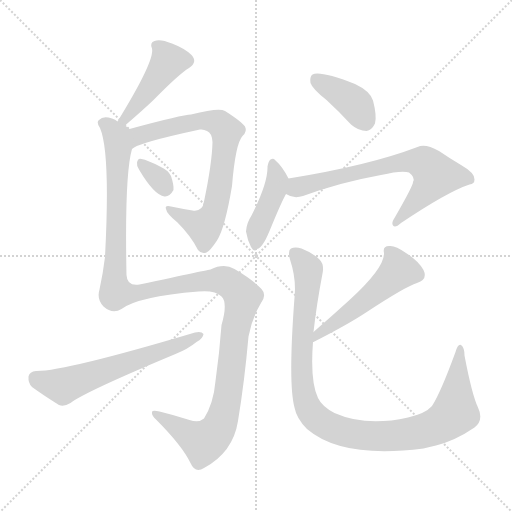
t = 0.00 s
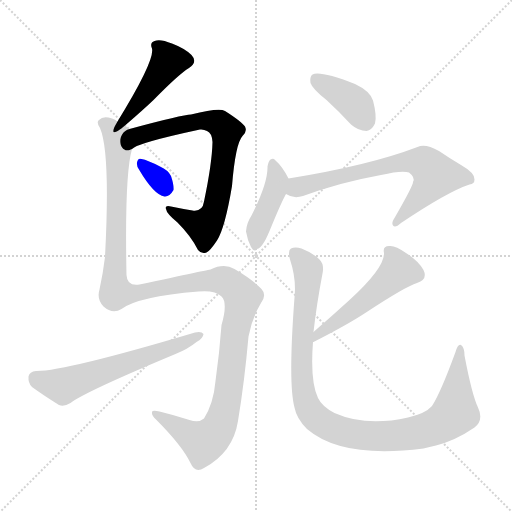
t = 1.59 s
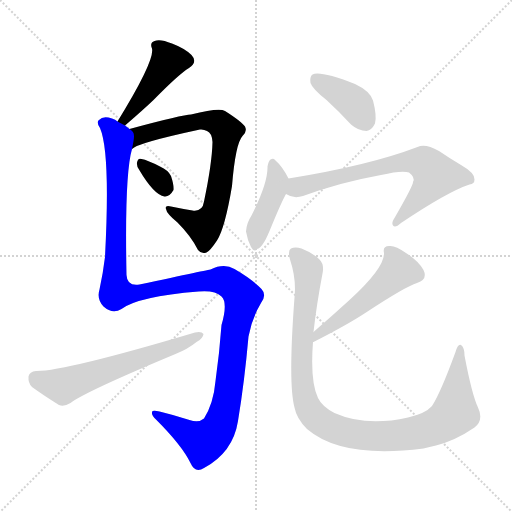
t = 3.19 s
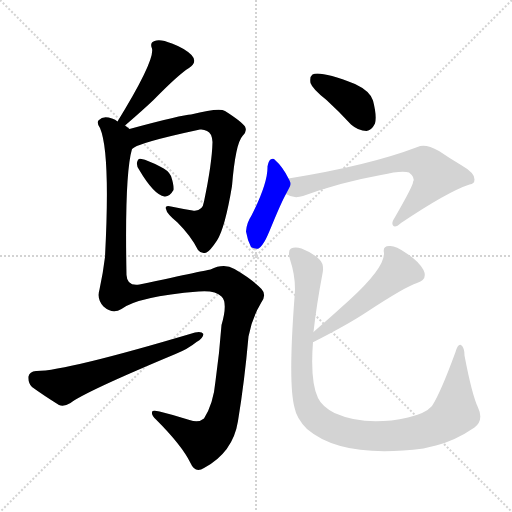
t = 4.78 s
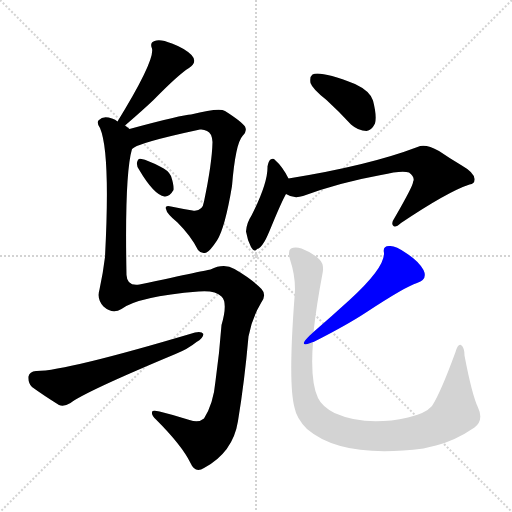
t = 6.37 s
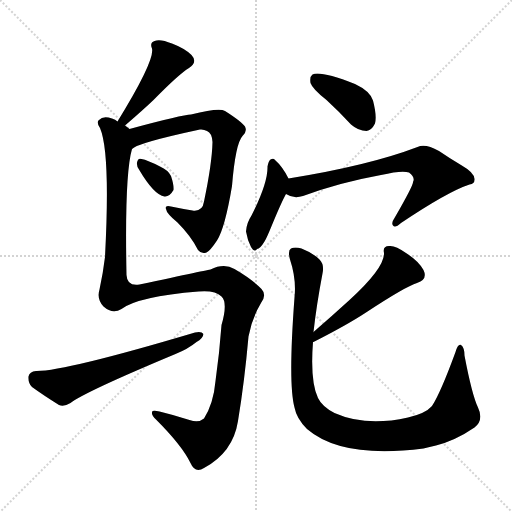
t = 7.96 s

The animated SVG that drew these frames (rendered in a browser with its animation timeline set to each time). Animation: 10 CSS @keyframes rules; one cycle of 7.96 s.

<svg version="1.1" viewBox="0 0 1024 1024" xmlns="http://www.w3.org/2000/svg">
  <g stroke="lightgray" stroke-dasharray="1,1" stroke-width="1" transform="scale(4, 4)">
    <line x1="0" y1="0" x2="256" y2="256"></line>
    <line x1="256" y1="0" x2="0" y2="256"></line>
    <line x1="128" y1="0" x2="128" y2="256"></line>
    <line x1="0" y1="128" x2="256" y2="128"></line>
  </g>
<g transform="scale(1, -1) translate(0, -900)">
   <style type="text/css">
    @keyframes keyframes0 {
      from {
       stroke: blue;
       stroke-dashoffset: 439;
       stroke-width: 128;
       }
       59% {
       animation-timing-function: step-end;
       stroke: blue;
       stroke-dashoffset: 0;
       stroke-width: 128;
       }
       to {
       stroke: black;
       stroke-width: 1024;
       }
       }
       #make-me-a-hanzi-animation-0 {
         animation: keyframes0 0.607259s both;
         animation-delay: 0.000000s;
         animation-timing-function: linear;
       }
    @keyframes keyframes1 {
      from {
       stroke: blue;
       stroke-dashoffset: 735;
       stroke-width: 128;
       }
       71% {
       animation-timing-function: step-end;
       stroke: blue;
       stroke-dashoffset: 0;
       stroke-width: 128;
       }
       to {
       stroke: black;
       stroke-width: 1024;
       }
       }
       #make-me-a-hanzi-animation-1 {
         animation: keyframes1 0.848145s both;
         animation-delay: 0.607259s;
         animation-timing-function: linear;
       }
    @keyframes keyframes2 {
      from {
       stroke: blue;
       stroke-dashoffset: 322;
       stroke-width: 128;
       }
       51% {
       animation-timing-function: step-end;
       stroke: blue;
       stroke-dashoffset: 0;
       stroke-width: 128;
       }
       to {
       stroke: black;
       stroke-width: 1024;
       }
       }
       #make-me-a-hanzi-animation-2 {
         animation: keyframes2 0.512044s both;
         animation-delay: 1.455404s;
         animation-timing-function: linear;
       }
    @keyframes keyframes3 {
      from {
       stroke: blue;
       stroke-dashoffset: 1292;
       stroke-width: 128;
       }
       81% {
       animation-timing-function: step-end;
       stroke: blue;
       stroke-dashoffset: 0;
       stroke-width: 128;
       }
       to {
       stroke: black;
       stroke-width: 1024;
       }
       }
       #make-me-a-hanzi-animation-3 {
         animation: keyframes3 1.301432s both;
         animation-delay: 1.967448s;
         animation-timing-function: linear;
       }
    @keyframes keyframes4 {
      from {
       stroke: blue;
       stroke-dashoffset: 607;
       stroke-width: 128;
       }
       66% {
       animation-timing-function: step-end;
       stroke: blue;
       stroke-dashoffset: 0;
       stroke-width: 128;
       }
       to {
       stroke: black;
       stroke-width: 1024;
       }
       }
       #make-me-a-hanzi-animation-4 {
         animation: keyframes4 0.743978s both;
         animation-delay: 3.268880s;
         animation-timing-function: linear;
       }
    @keyframes keyframes5 {
      from {
       stroke: blue;
       stroke-dashoffset: 391;
       stroke-width: 128;
       }
       56% {
       animation-timing-function: step-end;
       stroke: blue;
       stroke-dashoffset: 0;
       stroke-width: 128;
       }
       to {
       stroke: black;
       stroke-width: 1024;
       }
       }
       #make-me-a-hanzi-animation-5 {
         animation: keyframes5 0.568197s both;
         animation-delay: 4.012858s;
         animation-timing-function: linear;
       }
    @keyframes keyframes6 {
      from {
       stroke: blue;
       stroke-dashoffset: 423;
       stroke-width: 128;
       }
       58% {
       animation-timing-function: step-end;
       stroke: blue;
       stroke-dashoffset: 0;
       stroke-width: 128;
       }
       to {
       stroke: black;
       stroke-width: 1024;
       }
       }
       #make-me-a-hanzi-animation-6 {
         animation: keyframes6 0.594238s both;
         animation-delay: 4.581055s;
         animation-timing-function: linear;
       }
    @keyframes keyframes7 {
      from {
       stroke: blue;
       stroke-dashoffset: 687;
       stroke-width: 128;
       }
       69% {
       animation-timing-function: step-end;
       stroke: blue;
       stroke-dashoffset: 0;
       stroke-width: 128;
       }
       to {
       stroke: black;
       stroke-width: 1024;
       }
       }
       #make-me-a-hanzi-animation-7 {
         animation: keyframes7 0.809082s both;
         animation-delay: 5.175293s;
         animation-timing-function: linear;
       }
    @keyframes keyframes8 {
      from {
       stroke: blue;
       stroke-dashoffset: 525;
       stroke-width: 128;
       }
       63% {
       animation-timing-function: step-end;
       stroke: blue;
       stroke-dashoffset: 0;
       stroke-width: 128;
       }
       to {
       stroke: black;
       stroke-width: 1024;
       }
       }
       #make-me-a-hanzi-animation-8 {
         animation: keyframes8 0.677246s both;
         animation-delay: 5.984375s;
         animation-timing-function: linear;
       }
    @keyframes keyframes9 {
      from {
       stroke: blue;
       stroke-dashoffset: 1029;
       stroke-width: 128;
       }
       77% {
       animation-timing-function: step-end;
       stroke: blue;
       stroke-dashoffset: 0;
       stroke-width: 128;
       }
       to {
       stroke: black;
       stroke-width: 1024;
       }
       }
       #make-me-a-hanzi-animation-9 {
         animation: keyframes9 1.087402s both;
         animation-delay: 6.661621s;
         animation-timing-function: linear;
       }
</style>
<path d="M 250.0 649.0 Q 286.0 680.0 307.0 700.0 Q 358.0 752.0 378.0 764.0 Q 396.0 776.0 383.0 790.0 Q 370.0 803.0 344.0 813.0 Q 320.0 823.0 309.0 818.0 Q 299.0 815.0 304.0 803.0 Q 310.0 779.0 235.0 657.0 C 219.0 631.0 227.0 629.0 250.0 649.0 Z" fill="lightgray"></path> 
<path d="M 264.0 602.0 Q 274.0 614.0 400.0 641.0 Q 407.0 642.0 414.0 638.0 Q 424.0 634.0 425.0 616.0 Q 424.0 573.0 408.0 497.0 Q 405.0 476.0 385.0 479.0 Q 361.0 483.0 342.0 487.0 Q 329.0 490.0 332.0 482.0 Q 333.0 473.0 355.0 455.0 Q 382.0 428.0 396.0 400.0 Q 403.0 391.0 413.0 395.0 Q 420.0 398.0 434.0 419.0 Q 450.0 444.0 464.0 528.0 Q 471.0 613.0 485.0 628.0 Q 495.0 637.0 490.0 647.0 Q 483.0 657.0 450.0 678.0 Q 438.0 685.0 382.0 671.0 Q 366.0 671.0 259.0 642.0 C 230.0 634.0 238.0 588.0 264.0 602.0 Z" fill="lightgray"></path> 
<path d="M 278.0 561.0 Q 308.0 510.0 329.0 507.0 Q 339.0 506.0 347.0 520.0 Q 348.0 530.0 342.0 548.0 Q 336.0 560.0 320.0 567.0 Q 295.0 580.0 283.0 582.0 Q 276.0 585.0 274.0 575.0 Q 273.0 568.0 278.0 561.0 Z" fill="lightgray"></path> 
<path d="M 243.0 282.0 Q 276.0 307.0 397.0 317.0 Q 430.0 320.0 443.0 307.0 Q 456.0 295.0 443.0 250.0 Q 439.0 195.0 431.0 138.0 Q 427.0 93.0 408.0 63.0 Q 398.0 54.0 379.0 60.0 Q 348.0 70.0 319.0 77.0 Q 303.0 81.0 304.0 75.0 Q 303.0 69.0 312.0 61.0 Q 364.0 9.0 381.0 -26.0 Q 390.0 -47.0 408.0 -36.0 Q 466.0 -5.0 476.0 58.0 Q 489.0 137.0 497.0 227.0 Q 504.0 264.0 522.0 294.0 Q 534.0 310.0 523.0 322.0 Q 505.0 341.0 469.0 362.0 Q 448.0 374.0 421.0 361.0 Q 420.0 361.0 279.0 331.0 Q 254.0 327.0 253.0 350.0 Q 249.0 551.0 264.0 602.0 C 270.0 631.0 270.0 635.0 259.0 642.0 Q 255.0 646.0 250.0 649.0 L 235.0 657.0 Q 231.0 661.0 224.0 663.0 Q 206.0 669.0 198.0 660.0 Q 192.0 656.0 200.0 644.0 Q 221.0 595.0 210.0 386.0 Q 206.0 353.0 199.0 321.0 Q 193.0 302.0 207.0 287.0 Q 225.0 271.0 243.0 282.0 Z" fill="lightgray"></path> 
<path d="M 72.0 158.0 Q 59.0 157.0 57.0 147.0 Q 56.0 134.0 64.0 126.0 Q 86.0 110.0 118.0 90.0 Q 128.0 86.0 141.0 94.0 Q 169.0 116.0 351.0 192.0 Q 376.0 202.0 393.0 216.0 Q 406.0 223.0 407.0 232.0 Q 403.0 238.0 390.0 235.0 Q 128.0 157.0 72.0 158.0 Z" fill="lightgray"></path> 
<path d="M 653.0 700.0 Q 677.0 678.0 702.0 651.0 Q 717.0 638.0 733.0 638.0 Q 743.0 639.0 750.0 653.0 Q 754.0 668.0 746.0 699.0 Q 740.0 718.0 710.0 732.0 Q 640.0 759.0 625.0 751.0 Q 619.0 747.0 621.0 734.0 Q 625.0 722.0 653.0 700.0 Z" fill="lightgray"></path> 
<path d="M 577.0 543.0 Q 565.0 567.0 550.0 580.0 Q 547.0 584.0 541.0 581.0 Q 537.0 578.0 535.0 567.0 Q 536.0 534.0 503.0 469.0 Q 493.0 454.0 492.0 437.0 Q 495.0 419.0 502.0 406.0 Q 509.0 394.0 514.0 402.0 Q 520.0 402.0 529.0 417.0 Q 533.0 423.0 544.0 450.0 Q 563.0 496.0 572.0 512.0 C 583.0 532.0 583.0 532.0 577.0 543.0 Z" fill="lightgray"></path> 
<path d="M 572.0 512.0 Q 587.0 502.0 606.0 508.0 Q 679.0 535.0 762.0 550.0 Q 804.0 560.0 818.0 555.0 Q 831.0 545.0 826.0 536.0 Q 827.0 530.0 789.0 464.0 Q 782.0 454.0 786.0 449.0 Q 790.0 443.0 802.0 454.0 Q 896.0 517.0 939.0 531.0 Q 949.0 532.0 949.0 541.0 Q 950.0 554.0 922.0 570.0 Q 900.0 583.0 878.0 598.0 Q 850.0 614.0 835.0 606.0 Q 738.0 569.0 577.0 543.0 C 547.0 538.0 544.0 523.0 572.0 512.0 Z" fill="lightgray"></path> 
<path d="M 626.0 216.0 L 627.0 216.0 Q 694.0 250.0 732.0 275.0 Q 811.0 327.0 834.0 334.0 Q 856.0 341.0 847.0 360.0 Q 837.0 378.0 812.0 394.0 Q 790.0 410.0 778.0 408.0 Q 765.0 408.0 768.0 394.0 Q 769.0 364.0 699.0 300.0 Q 665.0 269.0 627.0 236.0 C 604.0 216.0 599.0 204.0 626.0 216.0 Z" fill="lightgray"></path> 
<path d="M 956.0 85.0 Q 944.0 110.0 929.0 189.0 Q 929.0 205.0 922.0 210.0 Q 916.0 213.0 911.0 196.0 Q 881.0 114.0 864.0 88.0 Q 851.0 73.0 816.0 65.0 Q 732.0 46.0 669.0 74.0 Q 644.0 87.0 636.0 104.0 Q 620.0 138.0 626.0 216.0 L 627.0 236.0 Q 633.0 290.0 645.0 353.0 Q 649.0 371.0 639.0 381.0 Q 626.0 394.0 603.0 403.0 Q 590.0 407.0 582.0 403.0 Q 575.0 399.0 580.0 381.0 Q 593.0 342.0 589.0 305.0 Q 576.0 133.0 589.0 85.0 Q 593.0 63.0 614.0 42.0 Q 684.0 -18.0 847.0 3.0 Q 859.0 6.0 872.0 9.0 Q 911.0 19.0 949.0 45.0 Q 968.0 60.0 956.0 85.0 Z" fill="lightgray"></path> 
      <clipPath id="make-me-a-hanzi-clip-0">
      <path d="M 250.0 649.0 Q 286.0 680.0 307.0 700.0 Q 358.0 752.0 378.0 764.0 Q 396.0 776.0 383.0 790.0 Q 370.0 803.0 344.0 813.0 Q 320.0 823.0 309.0 818.0 Q 299.0 815.0 304.0 803.0 Q 310.0 779.0 235.0 657.0 C 219.0 631.0 227.0 629.0 250.0 649.0 Z" fill="lightgray"></path>
      </clipPath>
      <path clip-path="url(#make-me-a-hanzi-clip-0)" d="M 373.0 778.0 L 337.0 778.0 L 262.0 675.0 L 245.0 666.0 " fill="none" id="make-me-a-hanzi-animation-0" stroke-dasharray="311 622" stroke-linecap="round"></path>

      <clipPath id="make-me-a-hanzi-clip-1">
      <path d="M 264.0 602.0 Q 274.0 614.0 400.0 641.0 Q 407.0 642.0 414.0 638.0 Q 424.0 634.0 425.0 616.0 Q 424.0 573.0 408.0 497.0 Q 405.0 476.0 385.0 479.0 Q 361.0 483.0 342.0 487.0 Q 329.0 490.0 332.0 482.0 Q 333.0 473.0 355.0 455.0 Q 382.0 428.0 396.0 400.0 Q 403.0 391.0 413.0 395.0 Q 420.0 398.0 434.0 419.0 Q 450.0 444.0 464.0 528.0 Q 471.0 613.0 485.0 628.0 Q 495.0 637.0 490.0 647.0 Q 483.0 657.0 450.0 678.0 Q 438.0 685.0 382.0 671.0 Q 366.0 671.0 259.0 642.0 C 230.0 634.0 238.0 588.0 264.0 602.0 Z" fill="lightgray"></path>
      </clipPath>
      <path clip-path="url(#make-me-a-hanzi-clip-1)" d="M 268.0 612.0 L 275.0 624.0 L 300.0 636.0 L 384.0 652.0 L 396.0 659.0 L 429.0 657.0 L 453.0 638.0 L 442.0 542.0 L 420.0 460.0 L 406.0 448.0 L 339.0 481.0 " fill="none" id="make-me-a-hanzi-animation-1" stroke-dasharray="607 1214" stroke-linecap="round"></path>

      <clipPath id="make-me-a-hanzi-clip-2">
      <path d="M 278.0 561.0 Q 308.0 510.0 329.0 507.0 Q 339.0 506.0 347.0 520.0 Q 348.0 530.0 342.0 548.0 Q 336.0 560.0 320.0 567.0 Q 295.0 580.0 283.0 582.0 Q 276.0 585.0 274.0 575.0 Q 273.0 568.0 278.0 561.0 Z" fill="lightgray"></path>
      </clipPath>
      <path clip-path="url(#make-me-a-hanzi-clip-2)" d="M 285.0 570.0 L 316.0 545.0 L 330.0 523.0 " fill="none" id="make-me-a-hanzi-animation-2" stroke-dasharray="194 388" stroke-linecap="round"></path>

      <clipPath id="make-me-a-hanzi-clip-3">
      <path d="M 243.0 282.0 Q 276.0 307.0 397.0 317.0 Q 430.0 320.0 443.0 307.0 Q 456.0 295.0 443.0 250.0 Q 439.0 195.0 431.0 138.0 Q 427.0 93.0 408.0 63.0 Q 398.0 54.0 379.0 60.0 Q 348.0 70.0 319.0 77.0 Q 303.0 81.0 304.0 75.0 Q 303.0 69.0 312.0 61.0 Q 364.0 9.0 381.0 -26.0 Q 390.0 -47.0 408.0 -36.0 Q 466.0 -5.0 476.0 58.0 Q 489.0 137.0 497.0 227.0 Q 504.0 264.0 522.0 294.0 Q 534.0 310.0 523.0 322.0 Q 505.0 341.0 469.0 362.0 Q 448.0 374.0 421.0 361.0 Q 420.0 361.0 279.0 331.0 Q 254.0 327.0 253.0 350.0 Q 249.0 551.0 264.0 602.0 C 270.0 631.0 270.0 635.0 259.0 642.0 Q 255.0 646.0 250.0 649.0 L 235.0 657.0 Q 231.0 661.0 224.0 663.0 Q 206.0 669.0 198.0 660.0 Q 192.0 656.0 200.0 644.0 Q 221.0 595.0 210.0 386.0 Q 206.0 353.0 199.0 321.0 Q 193.0 302.0 207.0 287.0 Q 225.0 271.0 243.0 282.0 Z" fill="lightgray"></path>
      </clipPath>
      <path clip-path="url(#make-me-a-hanzi-clip-3)" d="M 207.0 653.0 L 233.0 627.0 L 237.0 605.0 L 228.0 349.0 L 232.0 315.0 L 258.0 312.0 L 295.0 322.0 L 436.0 340.0 L 460.0 332.0 L 485.0 305.0 L 473.0 254.0 L 454.0 99.0 L 433.0 37.0 L 407.0 16.0 L 312.0 73.0 " fill="none" id="make-me-a-hanzi-animation-3" stroke-dasharray="1164 2328" stroke-linecap="round"></path>

      <clipPath id="make-me-a-hanzi-clip-4">
      <path d="M 72.0 158.0 Q 59.0 157.0 57.0 147.0 Q 56.0 134.0 64.0 126.0 Q 86.0 110.0 118.0 90.0 Q 128.0 86.0 141.0 94.0 Q 169.0 116.0 351.0 192.0 Q 376.0 202.0 393.0 216.0 Q 406.0 223.0 407.0 232.0 Q 403.0 238.0 390.0 235.0 Q 128.0 157.0 72.0 158.0 Z" fill="lightgray"></path>
      </clipPath>
      <path clip-path="url(#make-me-a-hanzi-clip-4)" d="M 71.0 144.0 L 126.0 128.0 L 401.0 230.0 " fill="none" id="make-me-a-hanzi-animation-4" stroke-dasharray="479 958" stroke-linecap="round"></path>

      <clipPath id="make-me-a-hanzi-clip-5">
      <path d="M 653.0 700.0 Q 677.0 678.0 702.0 651.0 Q 717.0 638.0 733.0 638.0 Q 743.0 639.0 750.0 653.0 Q 754.0 668.0 746.0 699.0 Q 740.0 718.0 710.0 732.0 Q 640.0 759.0 625.0 751.0 Q 619.0 747.0 621.0 734.0 Q 625.0 722.0 653.0 700.0 Z" fill="lightgray"></path>
      </clipPath>
      <path clip-path="url(#make-me-a-hanzi-clip-5)" d="M 631.0 743.0 L 708.0 694.0 L 730.0 656.0 " fill="none" id="make-me-a-hanzi-animation-5" stroke-dasharray="263 526" stroke-linecap="round"></path>

      <clipPath id="make-me-a-hanzi-clip-6">
      <path d="M 577.0 543.0 Q 565.0 567.0 550.0 580.0 Q 547.0 584.0 541.0 581.0 Q 537.0 578.0 535.0 567.0 Q 536.0 534.0 503.0 469.0 Q 493.0 454.0 492.0 437.0 Q 495.0 419.0 502.0 406.0 Q 509.0 394.0 514.0 402.0 Q 520.0 402.0 529.0 417.0 Q 533.0 423.0 544.0 450.0 Q 563.0 496.0 572.0 512.0 C 583.0 532.0 583.0 532.0 577.0 543.0 Z" fill="lightgray"></path>
      </clipPath>
      <path clip-path="url(#make-me-a-hanzi-clip-6)" d="M 544.0 571.0 L 555.0 539.0 L 517.0 446.0 L 511.0 414.0 " fill="none" id="make-me-a-hanzi-animation-6" stroke-dasharray="295 590" stroke-linecap="round"></path>

      <clipPath id="make-me-a-hanzi-clip-7">
      <path d="M 572.0 512.0 Q 587.0 502.0 606.0 508.0 Q 679.0 535.0 762.0 550.0 Q 804.0 560.0 818.0 555.0 Q 831.0 545.0 826.0 536.0 Q 827.0 530.0 789.0 464.0 Q 782.0 454.0 786.0 449.0 Q 790.0 443.0 802.0 454.0 Q 896.0 517.0 939.0 531.0 Q 949.0 532.0 949.0 541.0 Q 950.0 554.0 922.0 570.0 Q 900.0 583.0 878.0 598.0 Q 850.0 614.0 835.0 606.0 Q 738.0 569.0 577.0 543.0 C 547.0 538.0 544.0 523.0 572.0 512.0 Z" fill="lightgray"></path>
      </clipPath>
      <path clip-path="url(#make-me-a-hanzi-clip-7)" d="M 581.0 518.0 L 626.0 535.0 L 797.0 575.0 L 825.0 578.0 L 854.0 570.0 L 870.0 546.0 L 848.0 514.0 L 791.0 456.0 " fill="none" id="make-me-a-hanzi-animation-7" stroke-dasharray="559 1118" stroke-linecap="round"></path>

      <clipPath id="make-me-a-hanzi-clip-8">
      <path d="M 626.0 216.0 L 627.0 216.0 Q 694.0 250.0 732.0 275.0 Q 811.0 327.0 834.0 334.0 Q 856.0 341.0 847.0 360.0 Q 837.0 378.0 812.0 394.0 Q 790.0 410.0 778.0 408.0 Q 765.0 408.0 768.0 394.0 Q 769.0 364.0 699.0 300.0 Q 665.0 269.0 627.0 236.0 C 604.0 216.0 599.0 204.0 626.0 216.0 Z" fill="lightgray"></path>
      </clipPath>
      <path clip-path="url(#make-me-a-hanzi-clip-8)" d="M 777.0 398.0 L 792.0 377.0 L 797.0 358.0 L 730.0 298.0 L 638.0 234.0 L 635.0 221.0 L 627.0 221.0 " fill="none" id="make-me-a-hanzi-animation-8" stroke-dasharray="397 794" stroke-linecap="round"></path>

      <clipPath id="make-me-a-hanzi-clip-9">
      <path d="M 956.0 85.0 Q 944.0 110.0 929.0 189.0 Q 929.0 205.0 922.0 210.0 Q 916.0 213.0 911.0 196.0 Q 881.0 114.0 864.0 88.0 Q 851.0 73.0 816.0 65.0 Q 732.0 46.0 669.0 74.0 Q 644.0 87.0 636.0 104.0 Q 620.0 138.0 626.0 216.0 L 627.0 236.0 Q 633.0 290.0 645.0 353.0 Q 649.0 371.0 639.0 381.0 Q 626.0 394.0 603.0 403.0 Q 590.0 407.0 582.0 403.0 Q 575.0 399.0 580.0 381.0 Q 593.0 342.0 589.0 305.0 Q 576.0 133.0 589.0 85.0 Q 593.0 63.0 614.0 42.0 Q 684.0 -18.0 847.0 3.0 Q 859.0 6.0 872.0 9.0 Q 911.0 19.0 949.0 45.0 Q 968.0 60.0 956.0 85.0 Z" fill="lightgray"></path>
      </clipPath>
      <path clip-path="url(#make-me-a-hanzi-clip-9)" d="M 589.0 395.0 L 616.0 361.0 L 604.0 226.0 L 607.0 119.0 L 623.0 73.0 L 654.0 49.0 L 699.0 33.0 L 778.0 28.0 L 845.0 37.0 L 879.0 50.0 L 910.0 79.0 L 921.0 204.0 " fill="none" id="make-me-a-hanzi-animation-9" stroke-dasharray="901 1802" stroke-linecap="round"></path>

</g>
</svg>
